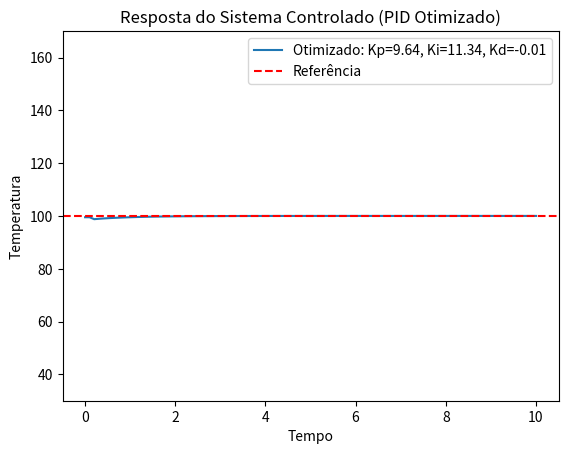

Recreate this plot in Python.
import numpy as np
from scipy.integrate import odeint
import matplotlib.pyplot as plt
from scipy.optimize import minimize

# Função que representa o sistema de controle (sistema de primeira ordem)
def system(T, t, u):
    # Equação diferencial de um sistema de primeira ordem
    # dT/dt = -T + u
    return -T + u

# Função que define o controlador PID
def pid_controller(Kp, Ki, Kd, e, e_integral, e_derivative):
    return Kp * e + Ki * e_integral + Kd * e_derivative

# Função para simular o sistema controlado
def simulate_pid(Kp, Ki, Kd, T_ref, T0, t):
    T = T0  # Temperatura inicial do sistema
    e_integral = 0  # Parte integral do erro
    e_previous = 0  # Erro anterior (para derivada)
    response = []  # Armazenar a resposta do sistema

    for i in range(len(t)):
        # Erro entre a referência e o valor atual
        e = T_ref - T
        # Integral do erro
        e_integral += e * (t[1] - t[0])
        # Derivada do erro
        e_derivative = (e - e_previous) / (t[1] - t[0])
        e_derivative = np.clip(e_derivative, -10000, 10000)  # para tratar a descontinuidade da derivada ao aplicar o degrau
        #e_integral += np.clip(e_integral, -1000, 1000) # considerando os limites dos atuadores
        #e = np.clip(e, -1000, 1000) # considerando os limites dos atuadores

        # Sinal de controle (PID)
        u = pid_controller(Kp, Ki, Kd, e, e_integral, e_derivative)

        # Atualizar a temperatura usando a equação diferencial
        T = odeint(system, T, [t[i], t[i] + (t[1] - t[0])], args=(u,))[-1][0]

        # Armazenar a resposta e atualizar o erro anterior
        response.append(T)
        e_previous = e
       
    

    return np.array(response)

# Função-objetivo: calcular o erro quadrático médio (MSE) entre a resposta e a referência
def funcaoobjetivo(x):
    
    # Parâmetros de simulação
    T_ref = 100.0   # Temperatura de referência (setpoint)
    T0 = 25.0      # Temperatura inicial do sistema
    t = np.linspace(0, 10, 100)  # Tempo de simulação

    Kp, Ki, Kd = x
    response = simulate_pid(Kp, Ki, Kd, T_ref, T0, t)
    mse = np.mean((T_ref - response) ** 2)
    return mse


# Chute inicial para os parâmetros do controlador PID
ponto_inicial = [1.0, 1.1, 13]

""" IMPLEMENTE AQUI A CHAMADA DO ALGORTIMO DE OTIMIZAÇÃO """

result = minimize(funcaoobjetivo, ponto_inicial, method='BFGS', options={'maxiter': 100000, 'gtol': 0.01})  #  método Quasi Newton

if result.success:
    Kp_opt, Ki_opt, Kd_opt = result.x
else:
    print("Otimização não convergiu:", result.message)

Kp_opt = float(result.x[0])
Ki_opt = float(result.x[1])
Kd_opt = float(result.x[2])

print(Kp_opt, Ki_opt, Kd_opt)

t = np.linspace(0, 10, 100)
# Simulação final com os parâmetros otimizados
response_opt = simulate_pid(Kp_opt, Ki_opt, Kd_opt, 100.0, 25.0, t)

# Plotar a resposta do sistema
T_ref = 100.0
t = np.linspace(0, 10, 100)
plt.plot(t, response_opt, label=f'Otimizado: Kp={Kp_opt:.2f}, Ki={Ki_opt:.2f}, Kd={Kd_opt:.2f}')
plt.axhline(y=T_ref, color='r', linestyle='--', label='Referência')
plt.xlabel('Tempo')
plt.ylabel('Temperatura')
plt.legend()
plt.title('Resposta do Sistema Controlado (PID Otimizado)')
plt.ylim(30, 170)  
plt.show()

# Exibir os parâmetros otimizados
print(f"Parâmetros PID otimizados: Kp={Kp_opt:.2f}, Ki={Ki_opt:.2f}, Kd={Kd_opt:.2f}")
